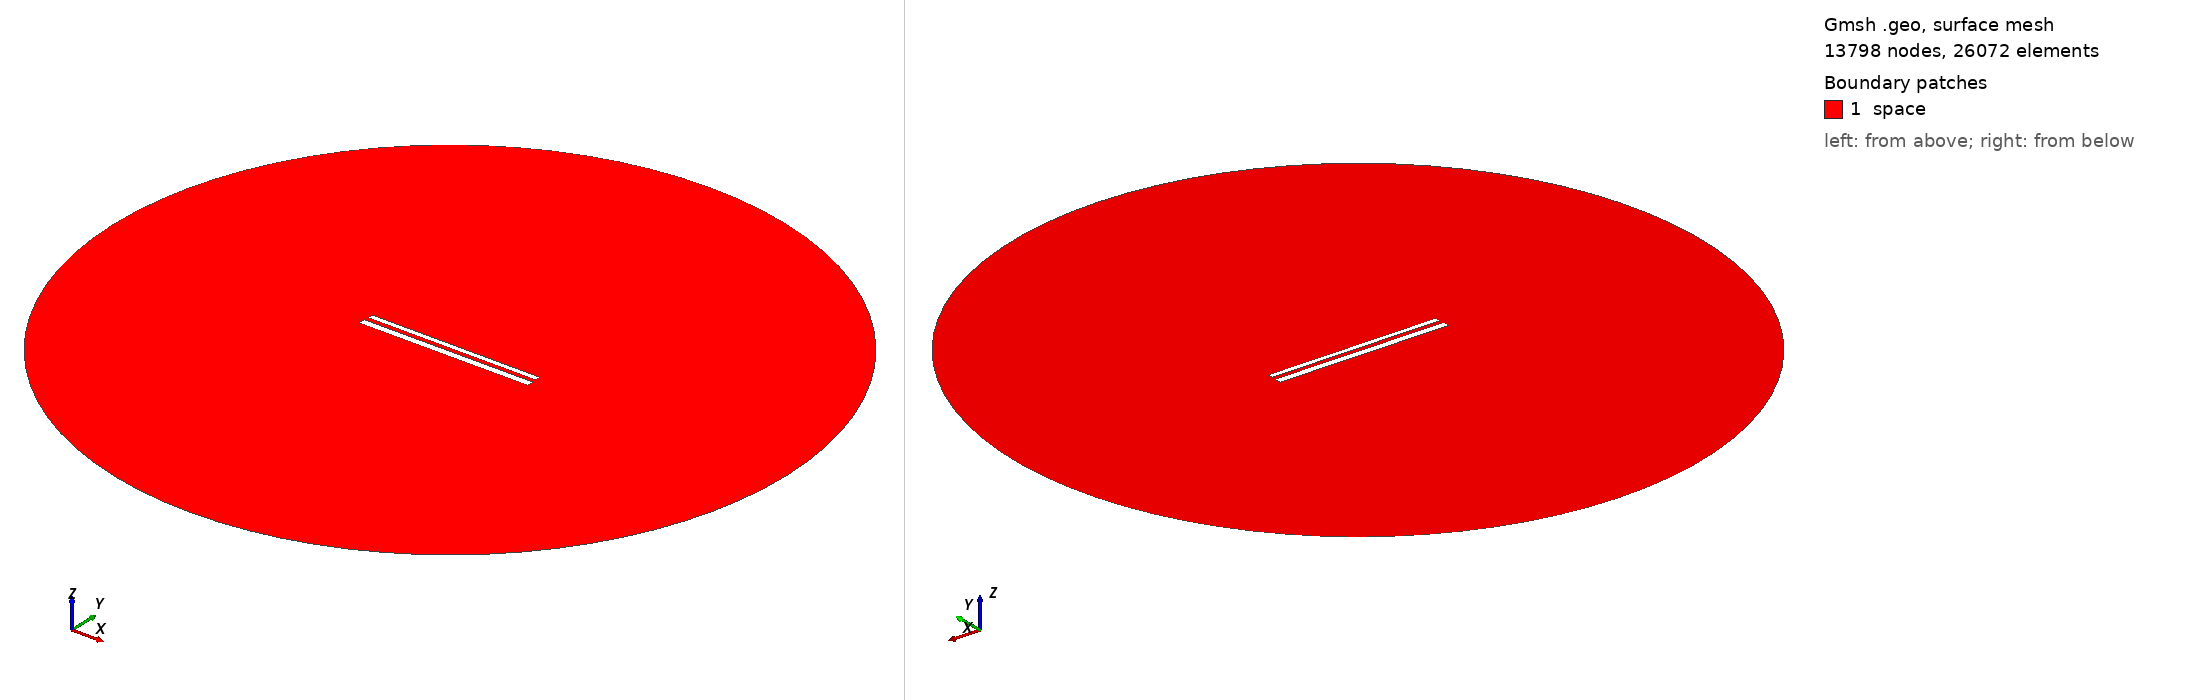

Gmsh geometry script, surface-meshed: 13798 nodes, 26072 surface elements. Boundary patches (legend numbers): 1 space. Left view from above one corner, right view from below the opposite corner. Legend entries are the model's physical surfaces. The drawing asked Gmsh for element sizes between 1% and 20% of the model's largest extent; the script's own settings can give other sizes.

=== 566.geo (drawn) ===
// Set the geometry kernel
SetFactory("OpenCASCADE");

//---------------------------------------
// Rectangles
//---------------------------------------

// Rectangle 1 (top)
Point(1) = {-49.62222222222222, 1.461111111111111, 0, 1.0};
Point(2) = {49.62222222222222, 1.461111111111111, 0, 1.0};
Point(3) = {49.62222222222222, 4.705555555555556, 0, 1.0};
Point(4) = {-49.62222222222222, 4.705555555555556, 0, 1.0};

Line(1) = {1, 2};
Line(2) = {2, 3};
Line(3) = {3, 4};
Line(4) = {4, 1};

Line Loop(1) = {1, 2, 3, 4};
Plane Surface(1) = {1};

Rotate { {0, 0, 1}, {0,  1.0833333333333333,  0}, -0.002 } {
  Surface{1};
}

// Rectangle 2 (bottom)
Point(5) = {-50,-1.0833333333333333, 0, 1.0};
Point(6) = { 50,-1.0833333333333333, 0, 1.0};
Point(7) = { 50,-5.083333333333333, 0, 1.0};
Point(8) = {-50,-5.083333333333333, 0, 1.0};

Line(5) = {5, 6};
Line(6) = {6, 7};
Line(7) = {7, 8};
Line(8) = {8, 5};

Line Loop(2) = {5, 6, 7, 8};
Plane Surface(2) = {2}; 


//---------------------------------------
// Circle
//---------------------------------------

// Define points
Point(9) = {0, 0, 0};        // Center
Point(10) = {200, 0, 0};     // Start point
Point(11) = {0, 200, 0};     // 90 degrees
Point(12) = {-200, 0, 0};    // 180 degrees
Point(13) = {0, -200, 0};    // 270 degrees

// Define circle arcs (each needs start, center, end)
Circle(9) = {10, 9, 11};
Circle(10) = {11, 9, 12};
Circle(11) = {12, 9, 13};
Circle(12) = {13, 9, 10};

// Define curve loop and surface if needed
Curve Loop(3) = {9, 10, 11, 12};
Surface(3) = {3};

// Subtract Rectangles from Circle
BooleanDifference{ Surface{3}; Delete; }{ Surface{1}; Surface{2}; Delete; }

//---------------------------------------
// Transfinite Lines and Surface
//---------------------------------------
r = 7;
Transfinite Line {1, 3} = 50*r Using Progression 1;
Transfinite Line {2, 4} = 2*r Using Progression 1;
Transfinite Line {5, 7} = 50*r Using Progression 1;
Transfinite Line {6, 8} = 2*r Using Progression 1;
Transfinite Line {9, 10, 11, 12} = 20 Using Progression 1;

//---------------------------------------
// Define Physical Groups
//---------------------------------------                

//--- Physical Curves
// Physical groups for boundaries
Physical Line("force_segment", 10) = {1};
Physical Line("upper_plate", 11) = {2, 3, 4};
Physical Line("lower_plate", 12) = {5, 6, 7, 8};
Physical Line("boundary", 20) = {9, 10, 11, 12};

//--- Physical Surfaces
Physical Surface("space", 30) = {3};

//---------------------------------------
// 6. Generate the Mesh
//---------------------------------------
Mesh 2;  // 2D mesh generation
